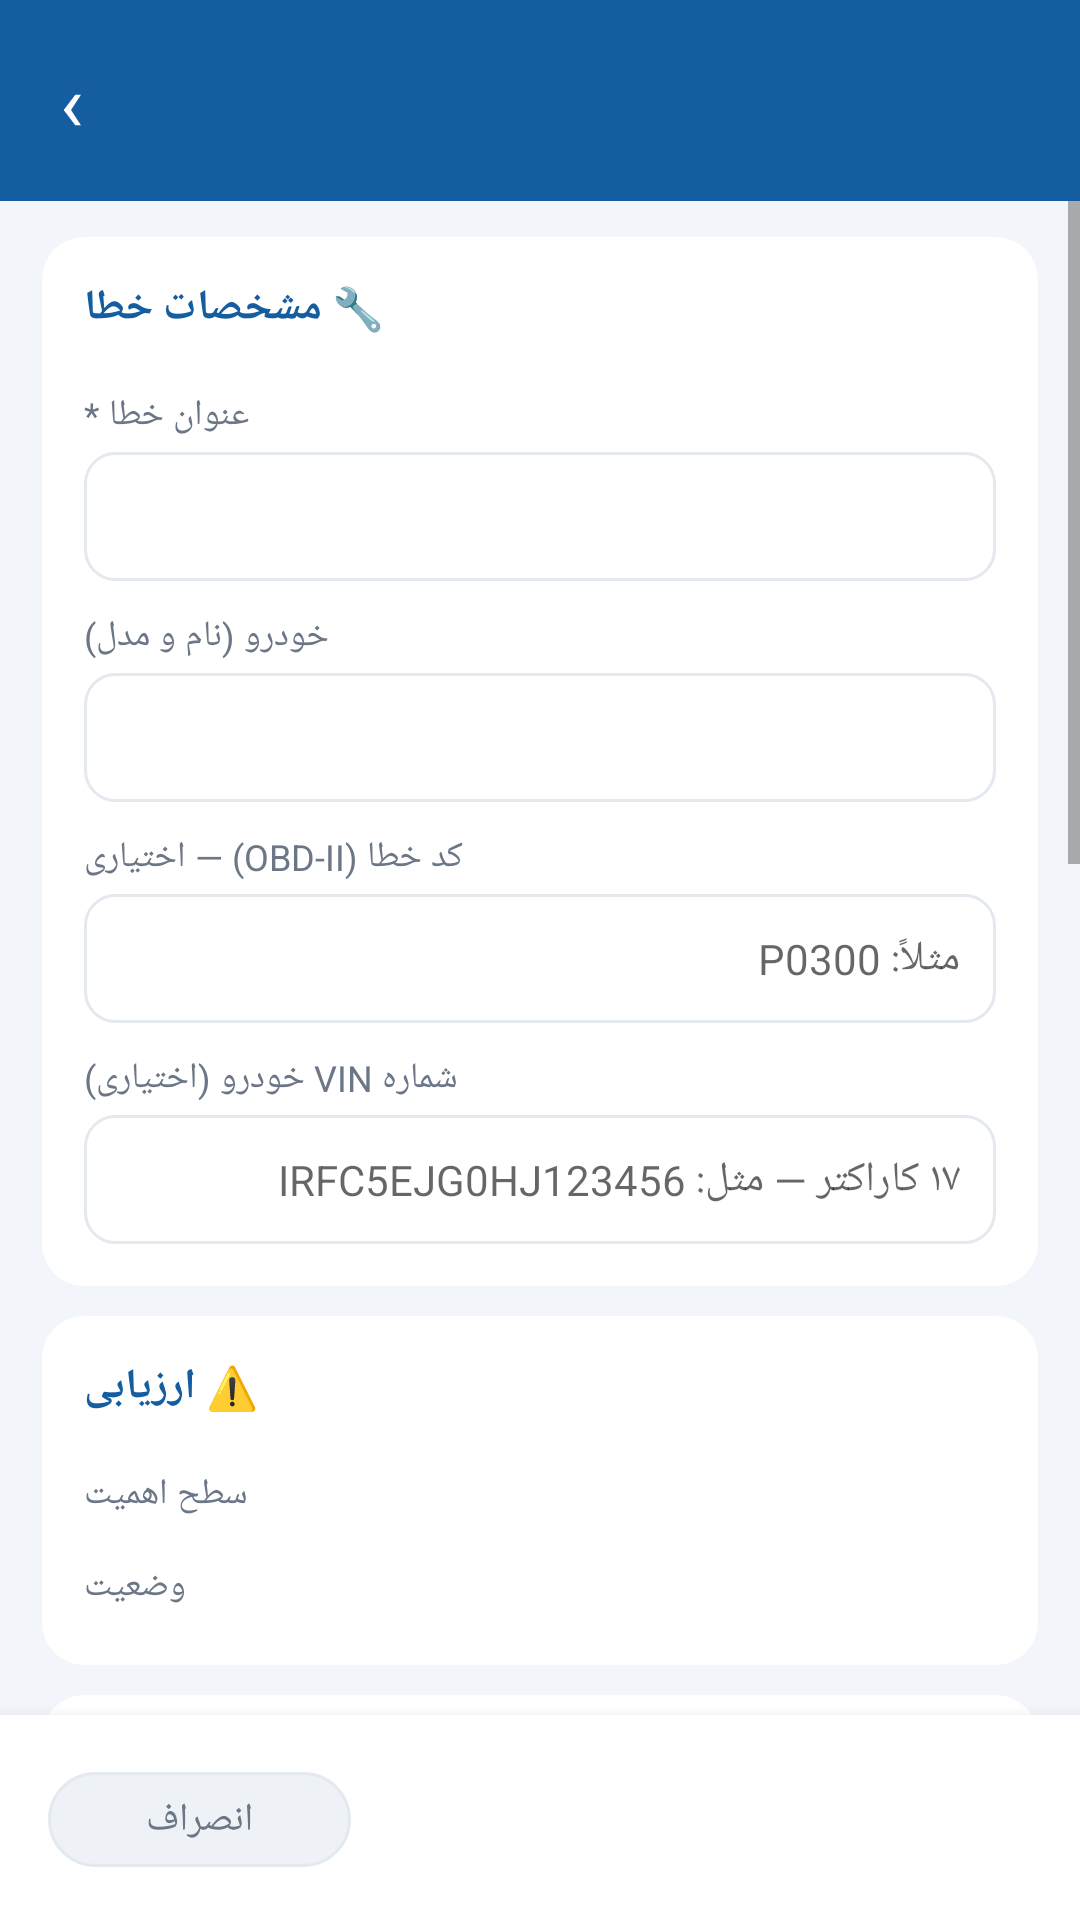

The Android layout XML behind this screen, and the referenced resources:
<!-- AndroidManifest.xml: application theme AppTheme -->
<!-- res/layout/activity_edit.xml -->
<?xml version="1.0" encoding="utf-8"?>
<LinearLayout xmlns:android="http://schemas.android.com/apk/res/android"
    android:layout_width="match_parent"
    android:layout_height="match_parent"
    android:orientation="vertical"
    android:background="@color/windowBg">

    
    <LinearLayout
        android:layout_width="match_parent"
        android:layout_height="wrap_content"
        android:orientation="horizontal"
        android:gravity="center_vertical"
        android:background="@color/primary"
        android:padding="14dp">

        <TextView
            android:id="@+id/btnBack"
            android:layout_width="wrap_content"
            android:layout_height="wrap_content"
            android:text="‹"
            android:textColor="#FFFFFF"
            android:textSize="26sp"
            android:paddingStart="6dp"
            android:paddingEnd="14dp"
            android:paddingTop="2dp"
            android:paddingBottom="2dp"
            android:background="@drawable/bg_header_btn"/>

        <TextView
            android:id="@+id/txtEditTitle"
            android:layout_width="0dp"
            android:layout_height="wrap_content"
            android:layout_weight="1"
            android:textColor="#FFFFFF"
            android:textSize="17sp"
            android:textStyle="bold"/>
    </LinearLayout>

    <ScrollView
        android:layout_width="match_parent"
        android:layout_height="0dp"
        android:layout_weight="1"
        android:fillViewport="true">

        <LinearLayout
            android:layout_width="match_parent"
            android:layout_height="wrap_content"
            android:orientation="vertical"
            android:paddingTop="12dp"
            android:paddingBottom="20dp">

            
            <LinearLayout style="@style/CardBox" android:orientation="vertical">
                <TextView style="@style/SectionTitle" android:text="🔧 مشخصات خطا"/>

                <TextView style="@style/FieldLabel" android:text="@string/fault_title_label"/>
                <EditText
                    android:id="@+id/edtTitle"
                    style="@style/TextInput"
                    android:maxLines="2"
                    android:inputType="textCapSentences"/>

                <TextView style="@style/FieldLabel" android:text="@string/car_name_label"/>
                <EditText
                    android:id="@+id/edtCar"
                    style="@style/TextInput"
                    android:maxLines="1"
                    android:inputType="textCapSentences"/>

                <TextView style="@style/FieldLabel" android:text="@string/obd_code_label"/>
                <EditText
                    android:id="@+id/edtObd"
                    style="@style/TextInput"
                    android:maxLines="1"
                    android:inputType="textCapCharacters"
                    android:hint="مثلاً: P0300"/>

                <TextView style="@style/FieldLabel" android:text="@string/vin_label"/>
                <EditText
                    android:id="@+id/edtVin"
                    style="@style/TextInput"
                    android:maxLines="1"
                    android:inputType="textCapCharacters"
                    android:maxLength="17"
                    android:hint="@string/vin_hint"/>
            </LinearLayout>

            
            <LinearLayout style="@style/CardBox" android:orientation="vertical">
                <TextView style="@style/SectionTitle" android:text="⚠️ ارزیابی"/>
                <TextView style="@style/FieldLabel" android:text="@string/severity_label"/>
                <HorizontalScrollView
                    android:layout_width="match_parent"
                    android:layout_height="wrap_content"
                    android:scrollbars="none">
                    <LinearLayout
                        android:id="@+id/rowSeverity"
                        android:layout_width="wrap_content"
                        android:layout_height="wrap_content"
                        android:orientation="horizontal"/>
                </HorizontalScrollView>

                <TextView style="@style/FieldLabel" android:text="@string/status_label"/>
                <HorizontalScrollView
                    android:layout_width="match_parent"
                    android:layout_height="wrap_content"
                    android:scrollbars="none">
                    <LinearLayout
                        android:id="@+id/rowStatus"
                        android:layout_width="wrap_content"
                        android:layout_height="wrap_content"
                        android:orientation="horizontal"/>
                </HorizontalScrollView>
            </LinearLayout>

            
            <LinearLayout style="@style/CardBox" android:orientation="vertical">
                <TextView style="@style/SectionTitle" android:text="📝 شرح مشکل"/>

                <TextView style="@style/FieldLabel" android:text="@string/symptoms_label"/>
                <EditText
                    android:id="@+id/edtSymptoms"
                    style="@style/TextInput"
                    android:minLines="2"
                    android:inputType="textMultiLine"
                    android:hint="@string/symptoms_hint"/>

                <TextView style="@style/FieldLabel" android:text="@string/description_label"/>
                <EditText
                    android:id="@+id/edtDesc"
                    style="@style/TextInput"
                    android:minLines="2"
                    android:inputType="textMultiLine"/>
            </LinearLayout>

            
            <LinearLayout style="@style/CardBox" android:orientation="vertical">
                <TextView style="@style/SectionTitle" android:text="🛠️ تعمیر"/>

                <TextView style="@style/FieldLabel" android:text="@string/repair_label"/>
                <EditText
                    android:id="@+id/edtRepair"
                    style="@style/TextInput"
                    android:minLines="3"
                    android:inputType="textMultiLine"
                    android:hint="@string/repair_hint"/>

                <TextView style="@style/FieldLabel" android:text="@string/tools_label"/>
                <EditText
                    android:id="@+id/edtTools"
                    style="@style/TextInput"
                    android:minLines="2"
                    android:inputType="textMultiLine"/>

                <TextView
                    style="@style/FieldLabel"
                    android:text="@string/tool_quick_title"/>
                <HorizontalScrollView
                    android:layout_width="match_parent"
                    android:layout_height="wrap_content"
                    android:scrollbars="none">
                    <LinearLayout
                        android:id="@+id/rowToolChips"
                        android:layout_width="wrap_content"
                        android:layout_height="wrap_content"
                        android:orientation="horizontal"
                        android:paddingBottom="4dp"/>
                </HorizontalScrollView>

                <TextView style="@style/FieldLabel" android:text="@string/parts_label"/>
                <EditText
                    android:id="@+id/edtParts"
                    style="@style/TextInput"
                    android:minLines="2"
                    android:inputType="textMultiLine"/>
            </LinearLayout>
        </LinearLayout>
    </ScrollView>

    
    <LinearLayout
        android:layout_width="match_parent"
        android:layout_height="wrap_content"
        android:orientation="horizontal"
        android:background="@color/cardBg"
        android:elevation="8dp"
        android:padding="12dp">

        <TextView
            android:id="@+id/btnCancel"
            android:layout_width="0dp"
            android:layout_height="wrap_content"
            android:layout_weight="1"
            style="@style/Chip"
            android:gravity="center"
            android:text="@string/cancel"
            android:layout_marginStart="4dp"/>

        <TextView
            android:id="@+id/btnSave"
            android:layout_width="0dp"
            android:layout_height="wrap_content"
            android:layout_weight="2.2"
            style="@style/BtnPrimary"
            android:gravity="center"
            android:paddingTop="12dp"
            android:paddingBottom="12dp"
            android:text="@string/save"/>
    </LinearLayout>
</LinearLayout>
<!-- resources referenced by this layout -->
<resources>
  <color name="cardBg">#FFFFFF</color>
  <color name="primary">#145DA0</color>
  <color name="windowBg">#F2F5F9</color>
  <string name="cancel">انصراف</string>
  <string name="car_name_label">خودرو (نام و مدل)</string>
  <string name="description_label">توضیحات</string>
  <string name="fault_title_label">عنوان خطا *</string>
  <string name="obd_code_label">کد خطا (OBD-II) — اختیاری</string>
  <string name="parts_label">قطعات لازم</string>
  <string name="repair_hint">مراحل تعمیر را قدم‌به‌قدم بنویسید…</string>
  <string name="repair_label">روش تعمیر</string>
  <string name="save">ذخیره</string>
  <string name="severity_label">سطح اهمیت</string>
  <string name="status_label">وضعیت</string>
  <string name="symptoms_hint">مثلاً: لرزش در دور آرام، صدای تق‌تق از جلوی موتور، روشن شدن چراغ چک…</string>
  <string name="symptoms_label">علائم (چه چیزی حس می‌کنید؟)</string>
  <string name="tool_quick_title">افزودن سریع ابزار:</string>
  <string name="tools_label">ابزار مورد نیاز</string>
  <string name="vin_hint">۱۷ کاراکتر — مثل: IRFC5EJG0HJ123456</string>
  <string name="vin_label">شماره VIN خودرو (اختیاری)</string>
  <style name="CardBox">
          <item name="android:layout_width">match_parent</item>
          <item name="android:layout_height">wrap_content</item>
          <item name="android:background">@drawable/bg_card</item>
          <item name="android:padding">14dp</item>
          <item name="android:layout_marginStart">14dp</item>
          <item name="android:layout_marginEnd">14dp</item>
          <item name="android:layout_marginBottom">10dp</item>
      </style>
  <style name="FieldLabel">
          <item name="android:layout_width">wrap_content</item>
          <item name="android:layout_height">wrap_content</item>
          <item name="android:textColor">@color/textSec</item>
          <item name="android:textSize">12sp</item>
          <item name="android:layout_marginTop">10dp</item>
          <item name="android:layout_marginBottom">4dp</item>
      </style>
  <style name="SectionTitle">
          <item name="android:layout_width">wrap_content</item>
          <item name="android:layout_height">wrap_content</item>
          <item name="android:textColor">@color/primary</item>
          <item name="android:textSize">14sp</item>
          <item name="android:textStyle">bold</item>
          <item name="android:layout_marginBottom">8dp</item>
      </style>
  <style name="TextInput">
          <item name="android:layout_width">match_parent</item>
          <item name="android:layout_height">wrap_content</item>
          <item name="android:background">@drawable/bg_input</item>
          <item name="android:padding">12dp</item>
          <item name="android:textColor">@color/textMain</item>
          <item name="android:textSize">14sp</item>
          <item name="android:gravity">start|top</item>
      </style>
  <!-- drawable bg_card (drawable) -->
  <?xml version="1.0" encoding="utf-8"?>
  <shape xmlns:android="http://schemas.android.com/apk/res/android" android:shape="rectangle">
      <solid android:color="@color/cardBg"/>
      <corners android:radius="14dp"/>
  </shape>
  <color name="textSec">#6B7686</color>
  <!-- drawable bg_input (drawable) -->
  <?xml version="1.0" encoding="utf-8"?>
  <shape xmlns:android="http://schemas.android.com/apk/res/android" android:shape="rectangle">
      <solid android:color="@color/inputBg"/>
      <corners android:radius="10dp"/>
      <stroke android:width="1dp" android:color="@color/divider"/>
  </shape>
  <color name="textMain">#1B2430</color>
  <color name="primaryDark">#0C3F6E</color>
  <color name="accent">#F59E0B</color>
  <color name="chipOn">#D9E8F7</color>
  <color name="divider">#E4E9F0</color>
  <color name="chipOff">#EEF2F7</color>
  <color name="inputBg">#FFFFFF</color>
</resources>
